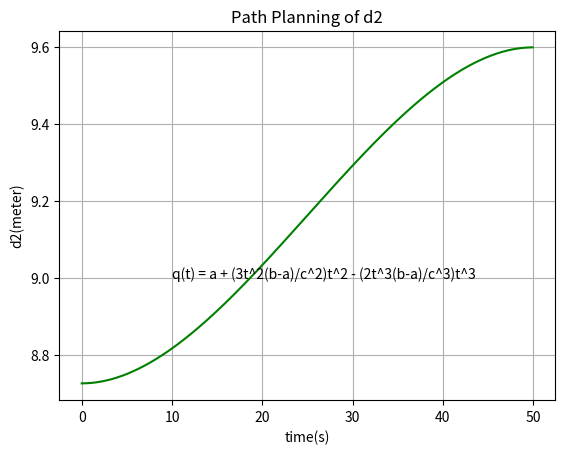

This figure's Python source:
import numpy as np
import matplotlib.pyplot as plt

def mm_to_rad(T):
    return(T/180)*np.pi

di = float(500)
di =  mm_to_rad(di)
df = float(550)
df =  mm_to_rad(df)

ti = float(0) 
tf = float(50) 
x = np.arange(ti, tf, 0.05)

def cubic(t,a,b,c):
    return a + (3*(b-a)/c**2)*t**2 -(2*(b-a)/c**3)*t**3 #Case 1
y = cubic(x,di,df,tf)

plt.figure()
plt.title('Path Planning of d2')
plt.xlabel("time(s)") 
plt.ylabel("d2(meter)") 
plt.plot(x,y,'g',linestyle = '-')
plt.text(10,9.0, 'q(t) = a + (3t^2(b-a)/c^2)t^2 - (2t^3(b-a)/c^3)t^3')
plt.grid(True)
plt.show()